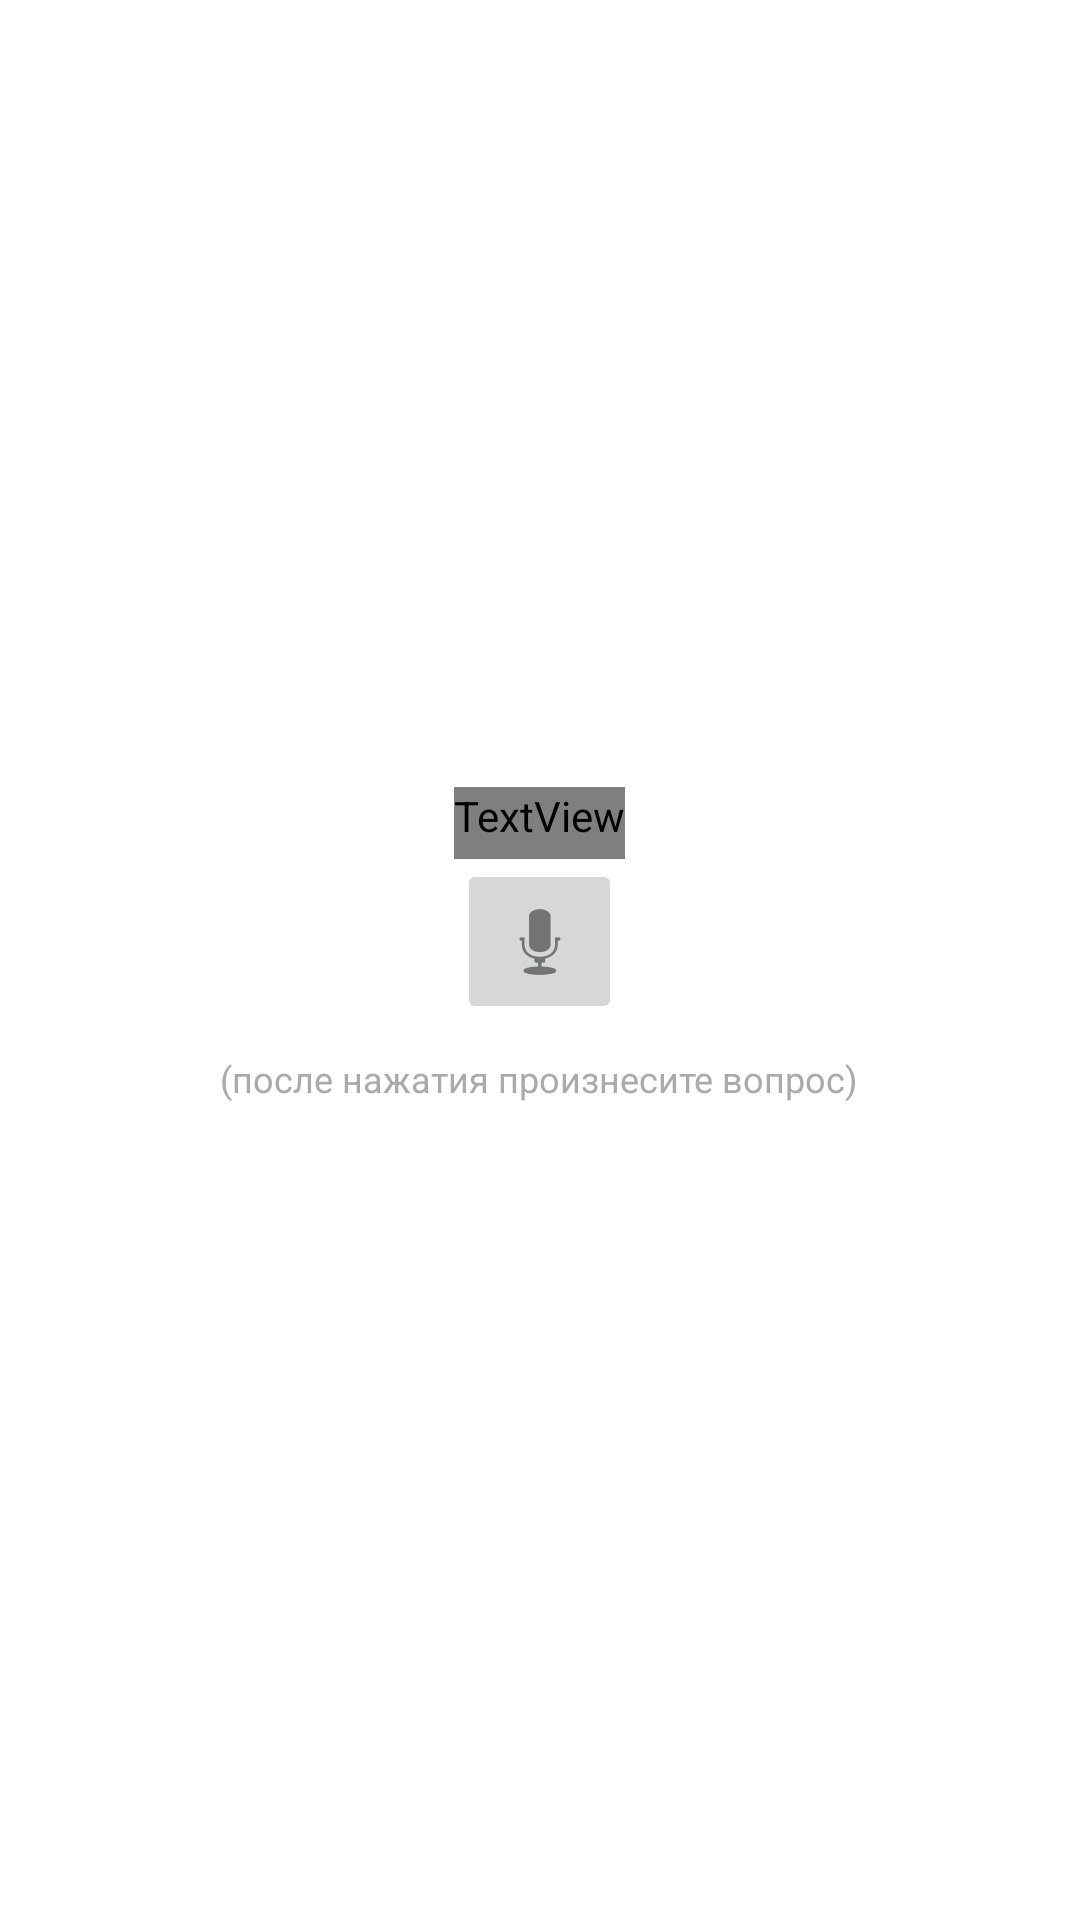

Here is an Android app screen rendered from its layout file. Give the layout XML and the strings, colors and styles it references.
<!-- AndroidManifest.xml: application theme Theme.IMSP -->
<!-- res/layout/activity_something.xml -->
<?xml version="1.0" encoding="utf-8"?>
<LinearLayout xmlns:android="http://schemas.android.com/apk/res/android"
    android:layout_width="match_parent"
    android:layout_height="match_parent"
    android:gravity="center"
    android:orientation="vertical">
    <TextView
        android:layout_width="wrap_content"
        android:layout_height="wrap_content"
        android:paddingBottom="5dp"
        android:text="Задать вопрос"
        android:fontFamily="calibri"
        android:textColor="@android:color/white"
        android:textSize="18sp"
        android:textStyle="bold" />
    <ImageButton
        android:id="@+id/question"
        android:layout_width="55dp"
        android:layout_height="55dp"
        android:src="@android:drawable/ic_btn_speak_now"/>
    <ScrollView
        android:layout_width="wrap_content"
        android:layout_height="wrap_content">
        <TextView
            android:id="@+id/text"
            android:layout_width="match_parent"
            android:layout_height="wrap_content"
            android:layout_margin="10dp"
            android:text="(после нажатия произнесите вопрос)"
            android:textAlignment="center"
            android:textColor="@android:color/darker_gray"
            android:textSize="12sp" />
    </ScrollView>
</LinearLayout>
<!-- resources referenced by this layout -->
<resources>
  <style name="Theme.IMSP" parent="Theme.MaterialComponents.DayNight.DarkActionBar">
          
          <item name="colorPrimary">@color/purple_500</item>
          <item name="colorPrimaryVariant">@color/purple_700</item>
          <item name="colorOnPrimary">@color/white</item>
          
          <item name="colorSecondary">@color/teal_200</item>
          <item name="colorSecondaryVariant">@color/teal_700</item>
          <item name="colorOnSecondary">@color/black</item>
          
          <item name="android:statusBarColor">?attr/colorPrimaryVariant</item>
          
      </style>
  <!-- not gathered from this repository: default colours our renderer supplied (Android Studio template values) -->
  <color name="purple_500">#FF6200EE</color>
  <color name="purple_700">#FF3700B3</color>
  <color name="teal_200">#FF03DAC5</color>
  <color name="teal_700">#FF018786</color>
  <color name="black">#FF000000</color>
  <color name="white">#FFFFFFFF</color>
</resources>
